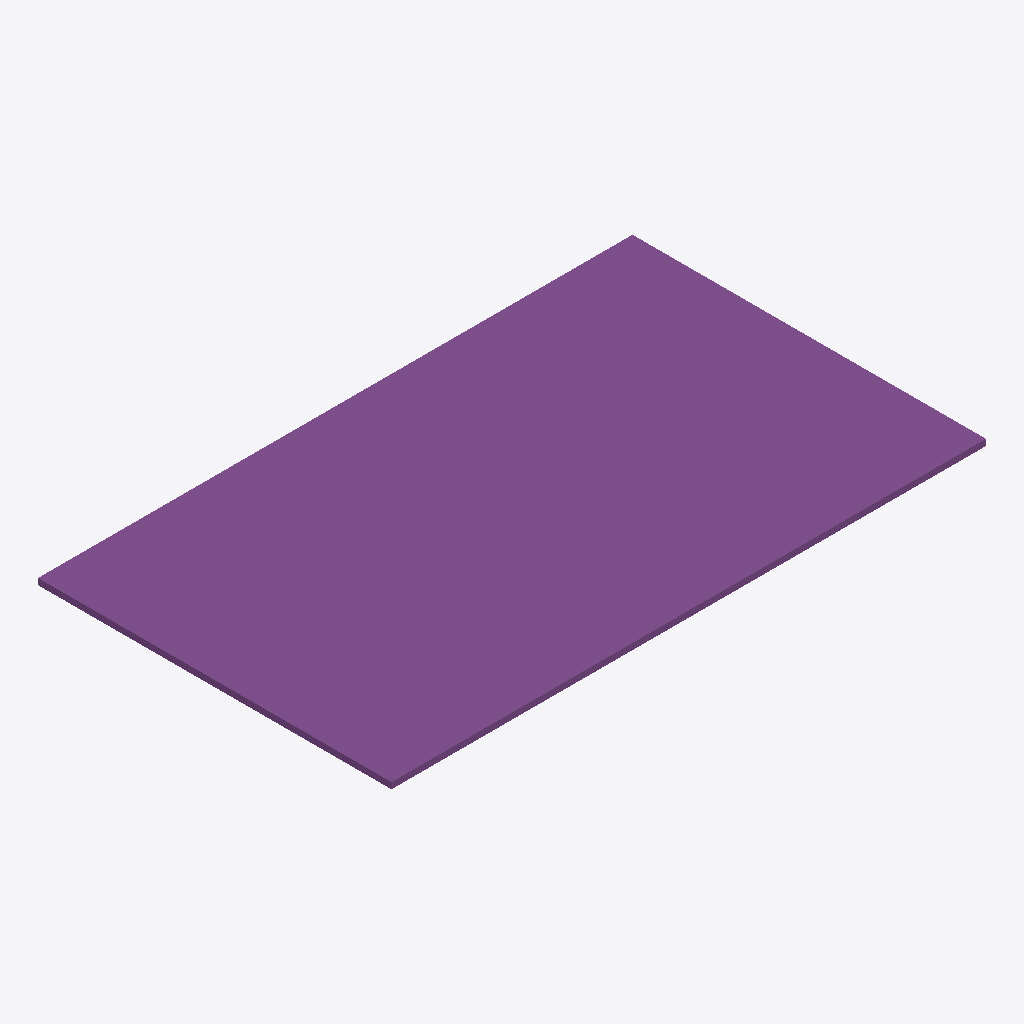
Isometric view of an IFC building model (IFC-SPF (STEP), schema IFC4X3, length unit millimetre), seen from the south-west, elements coloured by IFC class: 1 footing (purple).
Extent 28.8 m × 17.1 m × 0.3 m (x, y, z). Elements (1): 1 IfcFooting.

HEADER;
FILE_DESCRIPTION(('ViewDefinition [CoordinationView]','RevitIdentifiers [ContentGUID: c5fb3908-0c7e-4060-bd86-27b0c1ff94bd, VersionGUID: 0f14b332-04d8-4436-aeee-ea7a462f83b9, NumberOfSaves: 193]','CoordinateReference [CoordinateBase: Shared Coordinates, ProjectSite: Internal]'),'2;1');
FILE_NAME('A-40-V-000_TRV_R26.ifc','2025-11-13T00:08:31+01:00',(''),(''),'ODA SDAI 25.12','Autodesk - Revit 26.0.10.8 (ENU) - 26.4.0.0','');
FILE_SCHEMA(('IFC4X3'));
ENDSEC;
DATA;
#21=IFCPROJECT('35_pa837v0OBs69x0_06jD',#6,'Project Number','Project Description',$,'Tillämpningsanvisningar BIM','BYGGHANDLING',(#13),#166);
#33=IFCSITE('35_pa837v0OBs69x0_06jF',#6,'IFC Site Namnet','IFC Site Description SiteDescription',$,#32,$,$,.ELEMENT.,(59,19,55,199999),(18,3,53,999999),0.0,$,$);
#57=IFCFOOTING('3pLKJPvHT21uNqX1l9FcNd',#6,'Bottenplatta',$,$,#36,#56,'1192751',.PAD_FOOTING.);
ENDSEC;
